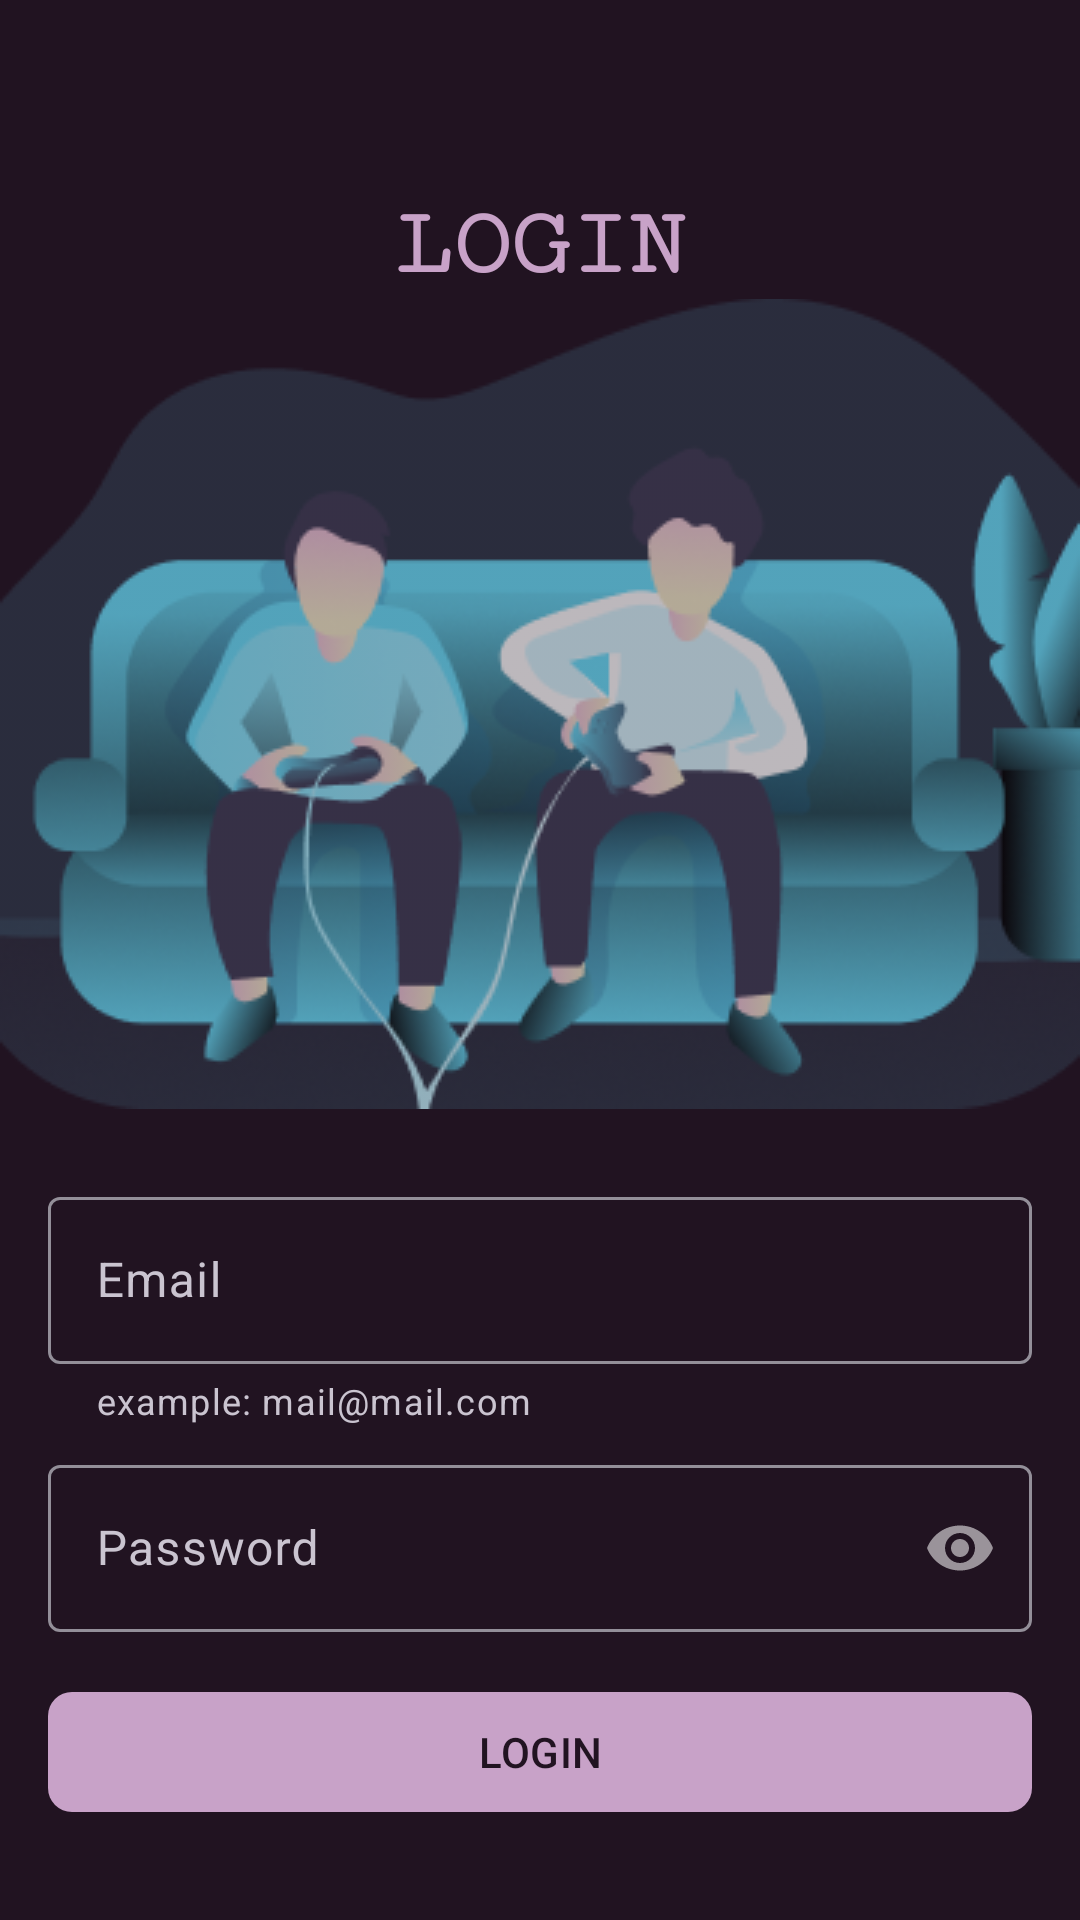

Write the Android layout XML for this screen, with the resource values it uses.
<!-- AndroidManifest.xml: application theme Theme.MovieApp -->
<!-- res/layout/activity_login.xml -->
<?xml version="1.0" encoding="utf-8"?>
<ScrollView xmlns:android="http://schemas.android.com/apk/res/android"
    xmlns:app="http://schemas.android.com/apk/res-auto"
    xmlns:tools="http://schemas.android.com/tools"
    android:layout_width="match_parent"
    android:layout_height="match_parent"
    android:background="@color/black_purple"
    tools:context=".ui.LoginActivity">

    <androidx.constraintlayout.widget.ConstraintLayout
        android:layout_width="match_parent"
        android:layout_height="wrap_content">

        <TextView
            android:id="@+id/labelLogin"
            android:layout_width="0dp"
            android:layout_height="wrap_content"
            android:layout_marginHorizontal="16dp"
            android:layout_marginTop="64dp"
            android:fontFamily="serif-monospace"
            android:text="Login"
            android:textAlignment="center"
            android:textAllCaps="true"
            android:textAppearance="@style/TextAppearance.AppCompat.Large"
            android:textColor="@color/purple_primary"
            android:textSize="32sp"
            android:textStyle="bold"
            app:layout_constraintEnd_toEndOf="parent"
            app:layout_constraintStart_toStartOf="parent"
            app:layout_constraintTop_toTopOf="parent" />

        <ImageView
            android:id="@+id/imgLogin"
            android:layout_width="0dp"
            android:layout_height="wrap_content"
            android:alpha="0.7"
            android:scaleType="fitXY"
            android:src="@drawable/games_time"
            app:layout_constraintEnd_toEndOf="parent"
            app:layout_constraintStart_toStartOf="parent"
            app:layout_constraintTop_toBottomOf="@+id/labelLogin" />

        <com.google.android.material.textfield.TextInputLayout
            android:id="@+id/layoutEmail"
            android:layout_width="0dp"
            android:layout_height="wrap_content"
            android:layout_marginHorizontal="16dp"
            android:layout_marginTop="24dp"
            android:hint="Email"
            app:helperText="example: mail@mail.com"
            app:layout_constraintEnd_toEndOf="parent"
            app:layout_constraintStart_toStartOf="parent"
            app:layout_constraintTop_toBottomOf="@+id/imgLogin">

            <com.google.android.material.textfield.TextInputEditText
                android:id="@+id/etEmail"
                android:layout_width="match_parent"
                android:layout_height="wrap_content" />
        </com.google.android.material.textfield.TextInputLayout>

        <com.google.android.material.textfield.TextInputLayout
            android:id="@+id/layoutPassword"
            android:layout_width="0dp"
            android:layout_height="wrap_content"
            android:layout_marginHorizontal="16dp"
            android:layout_marginTop="8dp"
            android:hint="Password"
            app:layout_constraintEnd_toEndOf="parent"
            app:layout_constraintStart_toStartOf="parent"
            app:layout_constraintTop_toBottomOf="@id/layoutEmail"
            app:passwordToggleEnabled="true">

            <com.google.android.material.textfield.TextInputEditText
                android:id="@+id/etPassword"
                android:layout_width="match_parent"
                android:layout_height="wrap_content"
                android:inputType="textPassword" />
        </com.google.android.material.textfield.TextInputLayout>

        <com.google.android.material.button.MaterialButton
            android:id="@+id/btnLogin"
            android:layout_width="0dp"
            android:layout_height="wrap_content"
            android:layout_margin="16dp"
            android:text="Login"
            android:textAllCaps="true"
            android:textColor="@color/black_purple"
            app:cornerRadius="8dp"
            app:layout_constraintEnd_toEndOf="parent"
            app:layout_constraintStart_toStartOf="parent"
            app:layout_constraintTop_toBottomOf="@id/layoutPassword" />

        <ProgressBar
            android:id="@+id/progressBar"
            android:layout_width="wrap_content"
            android:layout_height="wrap_content"
            android:visibility="gone"
            app:layout_constraintBottom_toBottomOf="parent"
            app:layout_constraintEnd_toEndOf="parent"
            app:layout_constraintStart_toStartOf="parent"
            app:layout_constraintTop_toTopOf="parent" />
    </androidx.constraintlayout.widget.ConstraintLayout>
</ScrollView>
<!-- resources referenced by this layout -->
<resources>
  <color name="black_purple">#211321</color>
  <color name="purple_primary">#C8A2C8</color>
  <!-- drawable games_time: png bitmap (drawable, 68022 bytes) -->
  <style name="Theme.MovieApp" parent="Base.Theme.MovieApp" />
  <style name="Base.Theme.MovieApp" parent="Theme.Material3.Dark.NoActionBar">
          
          <item name="colorPrimary">@color/purple_primary</item>
      </style>
</resources>
